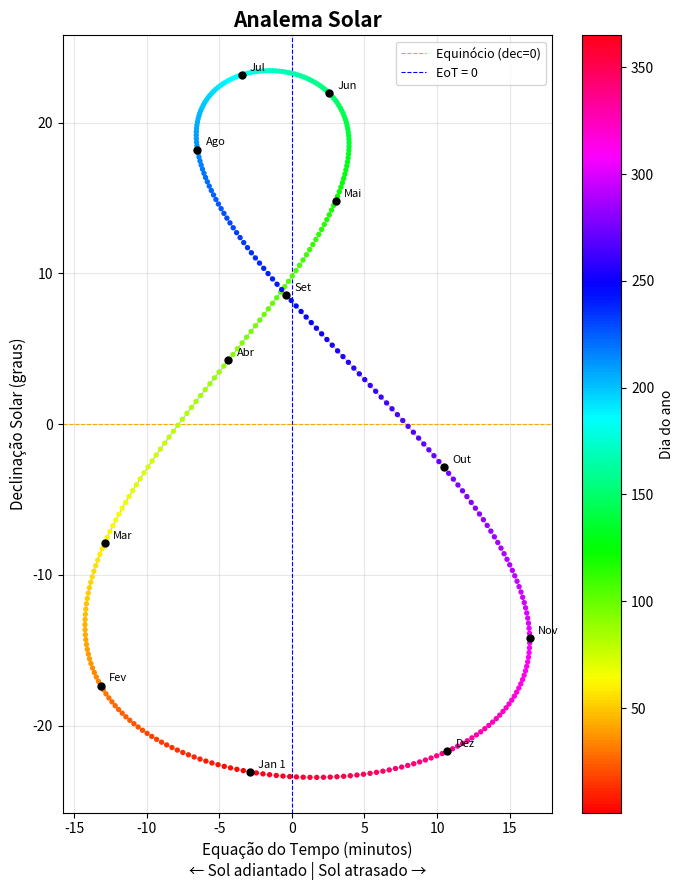

Write the Python code that produced this figure.
import numpy as np
import matplotlib.pyplot as plt
from datetime import date, timedelta

def equation_of_time(day_of_year):
    """Equação do tempo em minutos (aproximação de Spencer)"""
    B = 2 * np.pi * (day_of_year - 1) / 365
    eot = 229.18 * (0.000075
                    + 0.001868 * np.cos(B)
                    - 0.032077 * np.sin(B)
                    - 0.014615 * np.cos(2*B)
                    - 0.04089  * np.sin(2*B))
    return eot  # em minutos

def solar_declination(day_of_year):
    """Declinação solar em graus"""
    B = 2 * np.pi * (day_of_year - 1) / 365
    dec = (180/np.pi) * (0.006918
                         - 0.399912 * np.cos(B)
                         + 0.070257 * np.sin(B)
                         - 0.006758 * np.cos(2*B)
                         + 0.000907 * np.sin(2*B)
                         - 0.002697 * np.cos(3*B)
                         + 0.00148  * np.sin(3*B))
    return dec

# Gerar dados para cada dia do ano
dias = np.arange(1, 366)
eot = equation_of_time(dias)      # minutos (desvio em X)
dec = solar_declination(dias)      # graus (posição em Y)

# Datas para rotular pontos especiais
meses = {
    "Jan 1": 1, "Fev": 32, "Mar": 60, "Abr": 91,
    "Mai": 121, "Jun": 152, "Jul": 182, "Ago": 213,
    "Set": 244, "Out": 274, "Nov": 305, "Dez": 335
}

# --- Plot ---
fig, ax = plt.subplots(figsize=(7, 9))

# Colorir por mês
scatter = ax.scatter(eot, dec, c=dias, cmap='hsv', s=8, zorder=3)
ax.plot(eot, dec, color='gray', linewidth=0.8, alpha=0.5)

# Marcadores de meses
for nome, dia in meses.items():
    x, y = equation_of_time(dia), solar_declination(dia)
    ax.plot(x, y, 'ko', ms=5, zorder=4)
    ax.annotate(nome, (x, y), textcoords="offset points",
                xytext=(6, 3), fontsize=8)

# Linhas de referência
ax.axhline(0, color='orange', lw=0.8, linestyle='--', label='Equinócio (dec=0)')
ax.axvline(0, color='blue',   lw=0.8, linestyle='--', label='EoT = 0')

ax.set_xlabel("Equação do Tempo (minutos)\n← Sol adiantado | Sol atrasado →", fontsize=11)
ax.set_ylabel("Declinação Solar (graus)", fontsize=11)
ax.set_title("Analema Solar", fontsize=15, fontweight='bold')
ax.legend(fontsize=9)
ax.grid(True, alpha=0.3)
plt.colorbar(scatter, ax=ax, label='Dia do ano')
plt.tight_layout()
plt.show()
